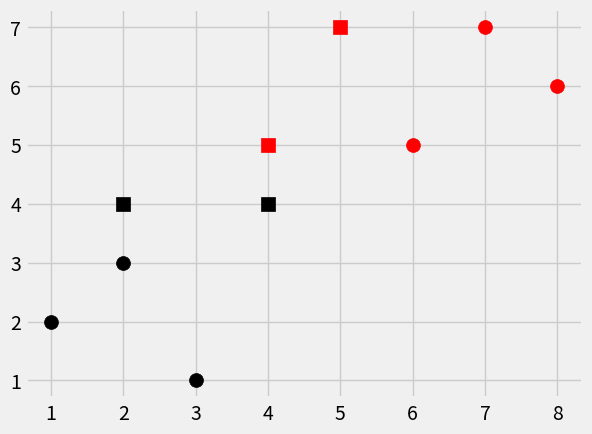

Reproduce this figure in Python.
'''
Creating Our K Nearest Neighbors Algorithm - Practical Machine Learning with Python p.16 & 17
https://youtu.be/n3RqsMz3-0A?list=PLQVvvaa0QuDfKTOs3Keq_kaG2P55YRn5v

K nearest neighbours comparison requires _ALL_ points compared.
big O notation assessment is huge. ie: slow and does not scale well.


https://en.wikipedia.org/wiki/Euclidean_distance
The distance (d) from p to q, or from q to p is given by the Pythagorean formula:
d(q,p) = d(p,q) = sqrt( (q1-p1)^2 + (q2-p2)^2 + .... +  (qn-pn)^2)
[recall hyptoneuse of 90 deg triangle formula h = sqrt(x^2 + y^2) where x & y are the square sides.]
euclidian distance = sqrt(Sum [i=1 to n]  (qi - pi)^2)
'''
import numpy as np
from math import sqrt
import matplotlib.pyplot as plt
import warnings
from matplotlib import style
from collections import Counter
style.use("fivethirtyeight")


dataset = { 'k': [[1,2], [2,3], [3,1]], 'r':[[6,5], [7,7], [8,6]]}
print ("type(dataset)=", type(dataset))
#added a second new_features to demonstrate the k_nearest_neighbors result.
new_features = [5,7]
new_features2 = [2,4]
new_features3 = [4,4]

def k_nearest_neighbors(data, predict, k=3):
    if len(data) >= k:
        warnings.warn("K is set to a value less than total voting groups. IDIOT!!")
    distances = []
    for group in data:
        for features in data[group]:
            #euclidian_distance = sqrt( (features[0]-predict[0])**2 + (features[1]-predict[1])**2 )
            # this is not fast. iterating through list of lists will be big O n^2. bad.
            #this is 2D only. often need N dimensions.
            euclidian_distance = np.linalg.norm(np.array(features)-np.array(predict))
            distances.append([euclidian_distance, group])

    votes = [i[1] for i in sorted(distances)[:k]]
    #i is the group. i[1] is the point nearest to i[0]
    #[:k] = subsetting list from start to k
    #this one liner above would be equivalent to
    # votes = []
    #for i in sorted(distances)[:k]
    #    votes.append(i[1])
    vote_result = Counter(votes).most_common(1)[0][0]
    print ("type(Counter(votes).most_common(1))=", type(Counter(votes).most_common(1)) )
    print ("type(Counter(votes).most_common(1)[0])=", type(Counter(votes).most_common(1)[0]) )
    print ("Counter(votes).most_common(1)=", Counter(votes).most_common(1))
    #Counter(votes).most_common(1) is a list of a tuple.
    #we only want the most common result. most_common(1)
    return vote_result

result = k_nearest_neighbors(dataset, new_features, k=3)
print ("result=", result)

[ [plt.scatter(ii[0], ii[1], s=100, color=i) for ii in dataset[i] ] for i in dataset]
#plt.scatter(new_features[0], new_features[1], s=100, color='y', marker='s'  )
plt.scatter(new_features[0], new_features[1], s=100, color=result, marker='s'  )
#now classify second point.
result = k_nearest_neighbors(dataset, new_features2, k=3)
plt.scatter(new_features2[0], new_features2[1], s=100, color=result, marker='s'  )
result = k_nearest_neighbors(dataset, new_features3, k=3)
plt.scatter(new_features3[0], new_features3[1], s=100, color=result, marker='s'  )
new_features4 = [4,5]
result = k_nearest_neighbors(dataset, new_features4, k=3)
plt.scatter(new_features4[0], new_features4[1], s=100, color=result, marker='s'  )

plt.show()


'''
http://matplotlib.org/api/markers_api.html
https://docs.scipy.org/doc/numpy/reference/generated/numpy.linalg.norm.html
numpy.linalg.norm(x, ord=None, axis=None, keepdims=False)[source]
Matrix or vector norm.
This function is able to return one of eight different matrix norms, or one of an infinite number of vector norms
(described below), depending on the value of the ord parameter.
https://docs.python.org/3/howto/sorting.html
https://docs.python.org/3/library/functions.html#sorted

https://docs.python.org/2/library/collections.html#collections.Counter
most_common([n])
Return a list of the n most common elements and their counts from the most common to the least.

'''